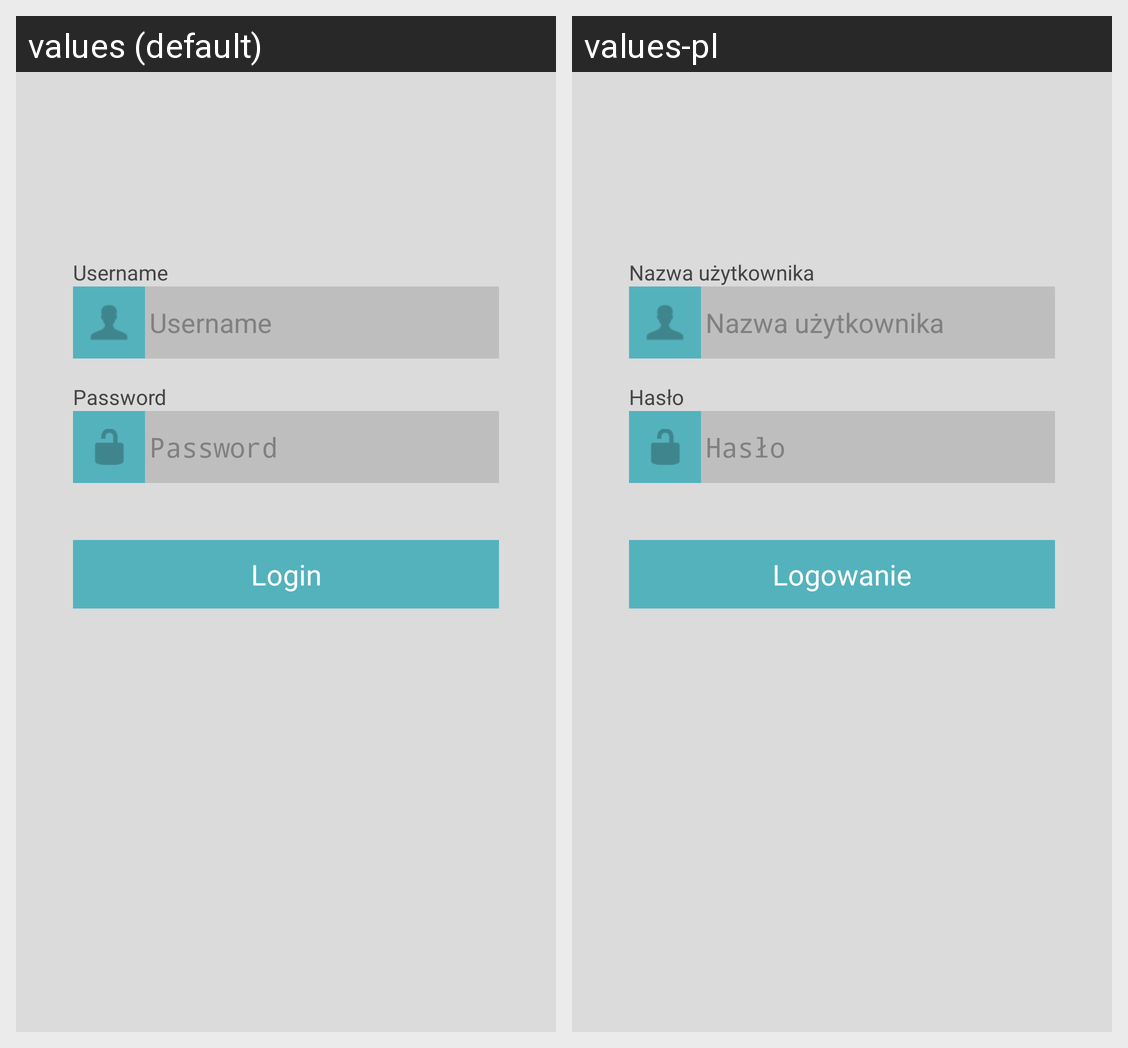

This grid shows one Android layout under two languages. Give, for every string resource on the screen, its name, the default text and each shown locale's text.
Android screen res/layout/login_fragment.xml rendered under 2 locales, left to right: values (default), values-pl. Device: Nexus 5 (rendered at 1080×1920; each locale shown at half size, 540×960, under a caption strip naming it); theme Theme.
Strings drawn on this screen, with the default value and each locale's value (text and hints the layout hard-codes, and strings that could not be matched under every locale, appear in the picture but are not listed):

username
  values: Username
  values-pl: Nazwa użytkownika

password
  values: Password
  values-pl: Hasło

login
  values: Login
  values-pl: Logowanie
